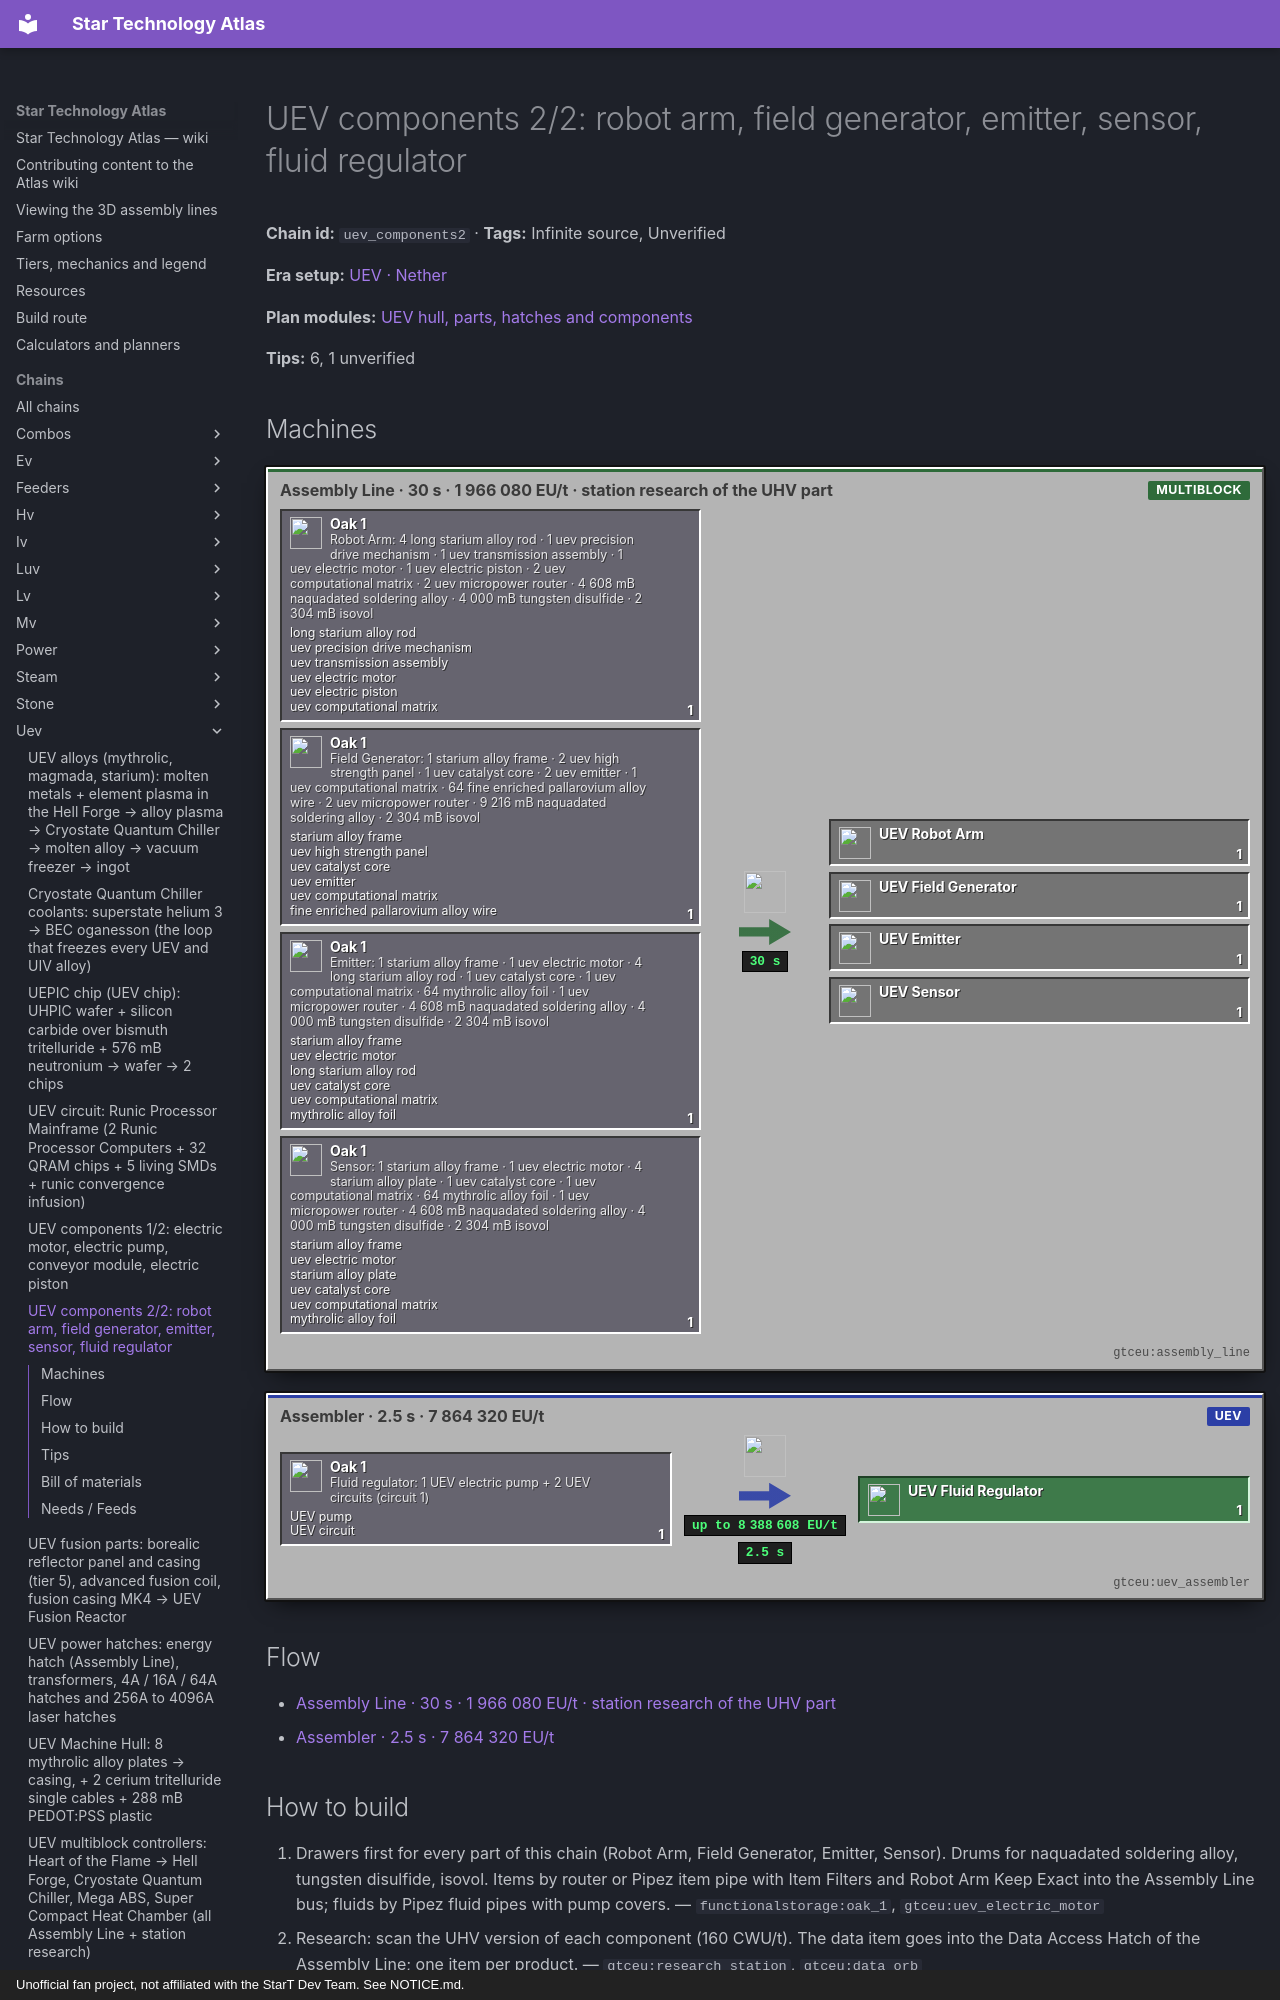

repository: BLGuyDev/StarT-Atlas · page: chains/uev/uev_components2/index.html · generator: mkdocs · copyright: Unofficial fan project, not affiliated with the StarT Dev Team. See NOTICE.md.

---
kind: chain
id: uev_components2
order: 2040
data:
  t: |-
    UEV components 2/2: robot arm, field generator, emitter, sensor, fluid regulator
  inf: true
  "n":
    - - g0
      - |-
        Robot Arm: 4 long starium alloy rod · 1 uev precision drive mechanism · 1 uev transmission assembly · 1 uev electric motor · 1 uev electric piston · 2 uev computational matrix · 2 uev micropower router · 4 608 mB naquadated soldering alloy · 4 000 mB tungsten disulfide · 2 304 mB isovol
      - g
      - functionalstorage:oak_1
      - - [long starium alloy rod, "gtceu:long_starium_alloy_rod"]
        - [uev precision drive mechanism, "kubejs:uev_precision_drive_mechanism"]
        - [uev transmission assembly, "kubejs:uev_transmission_assembly"]
        - [uev electric motor, "gtceu:uev_electric_motor"]
        - [uev electric piston, "gtceu:uev_electric_piston"]
        - [uev computational matrix, "kubejs:uev_computational_matrix"]
    - - g1
      - |-
        Field Generator: 1 starium alloy frame · 2 uev high strength panel · 1 uev catalyst core · 2 uev emitter · 1 uev computational matrix · 64 fine enriched pallarovium alloy wire · 2 uev micropower router · 9 216 mB naquadated soldering alloy · 2 304 mB isovol
      - g
      - functionalstorage:oak_1
      - - [starium alloy frame, "gtceu:starium_alloy_frame"]
        - [uev high strength panel, "kubejs:uev_high_strength_panel"]
        - [uev catalyst core, "kubejs:uev_catalyst_core"]
        - [uev emitter, "gtceu:uev_emitter"]
        - [uev computational matrix, "kubejs:uev_computational_matrix"]
        - [fine enriched pallarovium alloy wire, "gtceu:fine_enriched_pallarovium_alloy_wire"]
    - - g2
      - |-
        Emitter: 1 starium alloy frame · 1 uev electric motor · 4 long starium alloy rod · 1 uev catalyst core · 1 uev computational matrix · 64 mythrolic alloy foil · 1 uev micropower router · 4 608 mB naquadated soldering alloy · 4 000 mB tungsten disulfide · 2 304 mB isovol
      - g
      - functionalstorage:oak_1
      - - [starium alloy frame, "gtceu:starium_alloy_frame"]
        - [uev electric motor, "gtceu:uev_electric_motor"]
        - [long starium alloy rod, "gtceu:long_starium_alloy_rod"]
        - [uev catalyst core, "kubejs:uev_catalyst_core"]
        - [uev computational matrix, "kubejs:uev_computational_matrix"]
        - [mythrolic alloy foil, "gtceu:mythrolic_alloy_foil"]
    - - g3
      - |-
        Sensor: 1 starium alloy frame · 1 uev electric motor · 4 starium alloy plate · 1 uev catalyst core · 1 uev computational matrix · 64 mythrolic alloy foil · 1 uev micropower router · 4 608 mB naquadated soldering alloy · 4 000 mB tungsten disulfide · 2 304 mB isovol
      - g
      - functionalstorage:oak_1
      - - [starium alloy frame, "gtceu:starium_alloy_frame"]
        - [uev electric motor, "gtceu:uev_electric_motor"]
        - [starium alloy plate, "gtceu:starium_alloy_plate"]
        - [uev catalyst core, "kubejs:uev_catalyst_core"]
        - [uev computational matrix, "kubejs:uev_computational_matrix"]
        - [mythrolic alloy foil, "gtceu:mythrolic_alloy_foil"]
    - [al, "Assembly Line · 30 s · 1 966 080 EU/t · station research of the UHV part", m, "gtceu:assembly_line"]
    - [o0, UEV Robot Arm, x, "gtceu:uev_robot_arm"]
    - [o1, UEV Field Generator, x, "gtceu:uev_field_generator"]
    - [o2, UEV Emitter, x, "gtceu:uev_emitter"]
    - [o3, UEV Sensor, x, "gtceu:uev_sensor"]
    - - g9
      - |-
        Fluid regulator: 1 UEV electric pump + 2 UEV circuits (circuit 1)
      - g
      - functionalstorage:oak_1
      - [[UEV pump, "gtceu:uev_electric_pump"], [UEV circuit, "kubejs:uev_universal_circuit"]]
    - [as, "Assembler · 2.5 s · 7 864 320 EU/t", m, "gtceu:uev_assembler"]
    - [o9, UEV Fluid Regulator, o, "gtceu:uev_fluid_regulator"]
  e:
    - [g0, al, "1"]
    - [g1, al, "1"]
    - [g2, al, "1"]
    - [g3, al, "1"]
    - [al, o0, "1 / 30 s"]
    - [al, o1, "1 / 30 s"]
    - [al, o2, "1 / 30 s"]
    - [al, o3, "1 / 30 s"]
    - [g9, as, "1"]
    - [as, o9, "1 / 2.5 s"]
  tips:
    - |-
      Source: kjs additions/progression/components/uhv_to_uiv_components.js (components(), tier uev). Every component is an Assembly Line recipe (600 ticks = 30 s) at 1 966 080 EU/t with STATION research of the UHV component of the same kind (160 CWU/t; 176 for emitter, sensor and field generator). Amounts: exponential x32 (tier scaler 5), rubber x5.
    - |-
      Robot Arm: 4 long starium alloy rod · 1 uev precision drive mechanism · 1 uev transmission assembly · 1 uev electric motor · 1 uev electric piston · 2 uev computational matrix · 2 uev micropower router · 4 608 mB naquadated soldering alloy · 4 000 mB tungsten disulfide · 2 304 mB isovol. Field Generator: 1 starium alloy frame · 2 uev high strength panel · 1 uev catalyst core · 2 uev emitter · 1 uev computational matrix · 64 fine enriched pallarovium alloy wire · 2 uev micropower router · 9 216 mB naquadated soldering alloy · 2 304 mB isovol [research 176 CWU/t]. Emitter: 1 starium alloy frame · 1 uev electric motor · 4 long starium alloy rod · 1 uev catalyst core · 1 uev computational matrix · 64 mythrolic alloy foil · 1 uev micropower router · 4 608 mB naquadated soldering alloy · 4 000 mB tungsten disulfide · 2 304 mB isovol [research 176 CWU/t]. Sensor: 1 starium alloy frame · 1 uev electric motor · 4 starium alloy plate · 1 uev catalyst core · 1 uev computational matrix · 64 mythrolic alloy foil · 1 uev micropower router · 4 608 mB naquadated soldering alloy · 4 000 mB tungsten disulfide · 2 304 mB isovol [research 176 CWU/t].
    - |-
      Each recipe also exists as a Component Synthesis Forge recipe giving 64 at once for 48 times the inputs (count x 64 x 0.75, wires as spools, foils as reams), 64 x 600 ticks, stabilized cleanroom, station research of the item itself at 320 CWU/t. Unverified: which multiblock builds it and when (the Multithreaded Component Synthesis Forge is listed on the UIV page).
    - |-
      Order inside the chain: emitter first (field generator takes 2), then sensor, then field generator, then robot arm needs a piston from components 1/2. The fluid regulator is a plain assembler recipe (50 ticks, 4 times the tier voltage) and feeds the next tier's microfluidic flow valve.
    - |-
      Sub-steps people skip: (1) research each component by scanning the UHV one; (2) the robot arm eats 2 computational matrices and 2 micropower routers; (3) one motor per component plus 2 for the conveyor: motor throughput is the limit; (4) keep drawers Keep Exact 4 on motors and parts.
    - |-
      Unverified: Assembly Line input slot count (more than 16 stacks fit only with a big bus), and the alloy and wire sources.
  b:
    - ["gtceu:assembly_line", 1]
    - ["gtceu:research_station", 1]
    - ["functionalstorage:oak_1", 16]
    - ["modularrouters:modular_router", 10]
    - ["gtceu:lv_robot_arm", 10]
    - ["gtceu:item_filter", 10]
    - ["pipez:item_pipe", 16]
    - ["pipez:fluid_pipe", 5]
    - ["gtceu:steel_drum", 5]
  how:
    - i: ["functionalstorage:oak_1", "gtceu:uev_electric_motor"]
      t: Drawers first for every part of this chain (Robot Arm, Field Generator, Emitter, Sensor). Drums for naquadated soldering alloy, tungsten disulfide, isovol. Items by router or Pipez item pipe with Item Filters and Robot Arm Keep Exact into the Assembly Line bus; fluids by Pipez fluid pipes with pump covers.
    - i: ["gtceu:research_station", "gtceu:data_orb"]
      t: |-
        Research: scan the UHV version of each component (160 CWU/t). The data item goes into the Data Access Hatch of the Assembly Line; one item per product.
    - i: ["gtceu:assembly_line", "gtceu:uev_robot_arm"]
      t: |-
        Robot Arm first: 30 s, 1 966 080 EU/t. This is the item that every other product in this chain needs.
    - i: ["gtceu:assembly_line", "gtceu:uev_field_generator"]
      t: |-
        Then Field Generator, Emitter, Sensor one after another: the Assembly Line takes one recipe at a time, so queue by the drawers you fill, not all at once.
    - i: ["functionalstorage:oak_1", "gtceu:uev_sensor"]
      t: Output drawers Keep Exact 4 per component; regulator on its own assembler with the pump from the drawer.
    - i: ["functionalstorage:oak_1", "gtceu:uev_electric_motor"]
      t: |-
        These components go into: the UEV hatches and transformers (hull + chips), the rotor holder and fusion reactor (field generator), and the era multiblocks.
---
# UEV components 2/2: robot arm, field generator, emitter, sensor, fluid regulator

<!-- Generated from the front matter by tools/refresh_body.js. Edit the front matter, not this text. -->

**Chain id:** `uev_components2` · **Tags:** Infinite source, Unverified

**Era setup:** [UEV · Nether](../../eras/uev.md)

**Plan modules:** [UEV hull, parts, hatches and components](../../plan/p18.md#uevmach)

**Tips:** 6, 1 unverified
